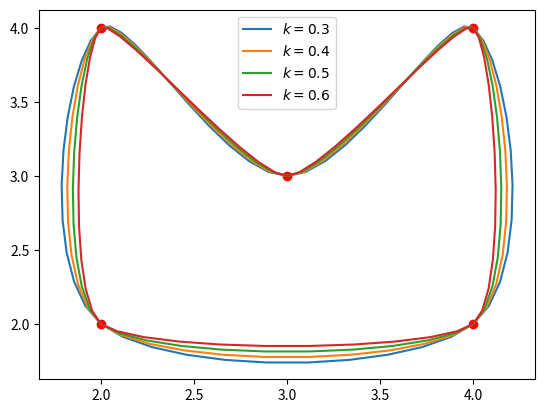

Here is the Python script that generated this plot:
# -*- coding: utf-8 -*-

import numpy as np

def bezier_curve(p0, p1, p2, p3, inserted):
 """
 三阶贝塞尔曲线
 
 p0, p1, p2, p3 - 点坐标，tuple、list或numpy.ndarray类型
 inserted  - p0和p3之间插值的数量
 """
 
 assert isinstance(p0, (tuple, list, np.ndarray)), u'点坐标不是期望的元组、列表或numpy数组类型'
 assert isinstance(p0, (tuple, list, np.ndarray)), u'点坐标不是期望的元组、列表或numpy数组类型'
 assert isinstance(p0, (tuple, list, np.ndarray)), u'点坐标不是期望的元组、列表或numpy数组类型'
 assert isinstance(p0, (tuple, list, np.ndarray)), u'点坐标不是期望的元组、列表或numpy数组类型'
 
 if isinstance(p0, (tuple, list)):
  p0 = np.array(p0)
 if isinstance(p1, (tuple, list)):
  p1 = np.array(p1)
 if isinstance(p2, (tuple, list)):
  p2 = np.array(p2)
 if isinstance(p3, (tuple, list)):
  p3 = np.array(p3)
 
 points = list()
 for t in np.linspace(0, 1, inserted+2):
  points.append(p0*np.power((1-t),3) + 3*p1*t*np.power((1-t),2) + 3*p2*(1-t)*np.power(t,2) + p3*np.power(t,3))
 
 return np.vstack(points)


def smoothing_base_bezier(date_x, date_y, k=0.5, inserted=10, closed=False):
 """
 基于三阶贝塞尔曲线的数据平滑算法
 
 date_x  - x维度数据集，list或numpy.ndarray类型
 date_y  - y维度数据集，list或numpy.ndarray类型
 k   - 调整平滑曲线形状的因子，取值一般在0.2~0.6之间。默认值为0.5
 inserted - 两个原始数据点之间插值的数量。默认值为10
 closed  - 曲线是否封闭，如是，则首尾相连。默认曲线不封闭
 """
 
 assert isinstance(date_x, (list, np.ndarray)), u'x数据集不是期望的列表或numpy数组类型'
 assert isinstance(date_y, (list, np.ndarray)), u'y数据集不是期望的列表或numpy数组类型'
 
 if isinstance(date_x, list) and isinstance(date_y, list):
  assert len(date_x)==len(date_y), u'x数据集和y数据集长度不匹配'
  date_x = np.array(date_x)
  date_y = np.array(date_y)
 elif isinstance(date_x, np.ndarray) and isinstance(date_y, np.ndarray):
  assert date_x.shape==date_y.shape, u'x数据集和y数据集长度不匹配'
 else:
  raise Exception(u'x数据集或y数据集类型错误')
 
 # 第1步：生成原始数据折线中点集
 mid_points = list()
 for i in range(1, date_x.shape[0]):
  mid_points.append({
   'start': (date_x[i-1], date_y[i-1]),
   'end':  (date_x[i], date_y[i]),
   'mid':  ((date_x[i]+date_x[i-1])/2.0, (date_y[i]+date_y[i-1])/2.0)
  })
 
 if closed:
  mid_points.append({
   'start': (date_x[-1], date_y[-1]),
   'end':  (date_x[0], date_y[0]),
   'mid':  ((date_x[0]+date_x[-1])/2.0, (date_y[0]+date_y[-1])/2.0)
  })
 
 # 第2步：找出中点连线及其分割点
 split_points = list()
 for i in range(len(mid_points)):
  if i < (len(mid_points)-1):
   j = i+1
  elif closed:
   j = 0
  else:
   continue
  
  x00, y00 = mid_points[i]['start']
  x01, y01 = mid_points[i]['end']
  x10, y10 = mid_points[j]['start']
  x11, y11 = mid_points[j]['end']
  d0 = np.sqrt(np.power((x00-x01), 2) + np.power((y00-y01), 2))
  d1 = np.sqrt(np.power((x10-x11), 2) + np.power((y10-y11), 2))
  k_split = 1.0*d0/(d0+d1)
  
  mx0, my0 = mid_points[i]['mid']
  mx1, my1 = mid_points[j]['mid']
  
  split_points.append({
   'start': (mx0, my0),
   'end':  (mx1, my1),
   'split': (mx0+(mx1-mx0)*k_split, my0+(my1-my0)*k_split)
  })
 
 # 第3步：平移中点连线，调整端点，生成控制点
 crt_points = list()
 for i in range(len(split_points)):
  vx, vy = mid_points[i]['end'] # 当前顶点的坐标
  dx = vx - split_points[i]['split'][0] # 平移线段x偏移量
  dy = vy - split_points[i]['split'][1] # 平移线段y偏移量
  
  sx, sy = split_points[i]['start'][0]+dx, split_points[i]['start'][1]+dy # 平移后线段起点坐标
  ex, ey = split_points[i]['end'][0]+dx, split_points[i]['end'][1]+dy # 平移后线段终点坐标
  
  cp0 = sx+(vx-sx)*k, sy+(vy-sy)*k # 控制点坐标
  cp1 = ex+(vx-ex)*k, ey+(vy-ey)*k # 控制点坐标
  
  if crt_points:
   crt_points[-1].insert(2, cp0)
  else:
   crt_points.append([mid_points[0]['start'], cp0, mid_points[0]['end']])
  
  if closed:
   if i < (len(mid_points)-1):
    crt_points.append([mid_points[i+1]['start'], cp1, mid_points[i+1]['end']])
   else:
    crt_points[0].insert(1, cp1)
  else:
   if i < (len(mid_points)-2):
    crt_points.append([mid_points[i+1]['start'], cp1, mid_points[i+1]['end']])
   else:
    crt_points.append([mid_points[i+1]['start'], cp1, mid_points[i+1]['end'], mid_points[i+1]['end']])
    crt_points[0].insert(1, mid_points[0]['start'])
 
 # 第4步：应用贝塞尔曲线方程插值
 out = list()
 for item in crt_points:
  group = bezier_curve(item[0], item[1], item[2], item[3], inserted)
  out.append(group[:-1])
 
 out.append(group[-1:])
 out = np.vstack(out)
 
 return out.T[0], out.T[1]


if __name__ == '__main__':
 import matplotlib.pyplot as plt
 
 x = np.array([2,4,4,3,2])
 y = np.array([2,2,4,3,4])
 print(x)
 print(y)
	
 plt.plot(x, y, 'ro')
 x_curve, y_curve = smoothing_base_bezier(x, y, k=0.3, closed=True)
 plt.plot(x_curve, y_curve, label='$k=0.3$')
 x_curve, y_curve = smoothing_base_bezier(x, y, k=0.4, closed=True)
 plt.plot(x_curve, y_curve, label='$k=0.4$')
 x_curve, y_curve = smoothing_base_bezier(x, y, k=0.5, closed=True)
 plt.plot(x_curve, y_curve, label='$k=0.5$')
 x_curve, y_curve = smoothing_base_bezier(x, y, k=0.6, closed=True)
 plt.plot(x_curve, y_curve, label='$k=0.6$')
 plt.legend(loc='best')
 
 plt.show()